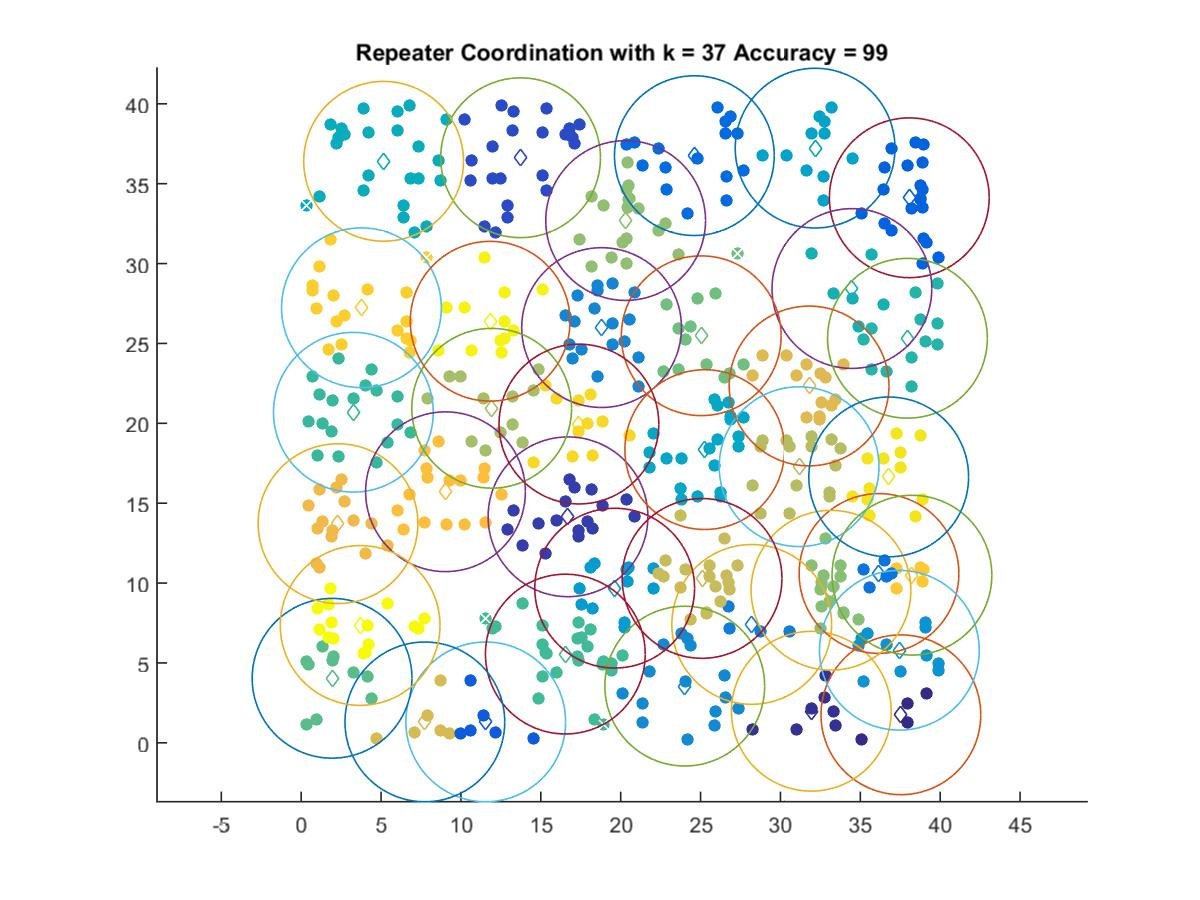

Source data for this figure (header and first rows):
37.543, 1.7553
31.94, 1.977
16.7, 14.15
13.74, 36.63
11.55, 1.311
38.07, 34.12
24.61, 36.76
36.17, 10.6
28.2, 7.412
18.81, 25.99
24.01, 3.549
37.45, 5.796
19.63, 9.682
32.17, 37.23
25.27, 18.36
5.16, 36.4
34.48, 28.44
37.95, 25.33
3.268, 20.69
16.54, 5.554
1.934, 4.04
25.04, 25.48
33.16, 9.552
20.31, 32.7
11.93, 20.94
31.17, 17.29
25.09, 10.29
7.743, 1.311
31.8, 22.34
2.306, 13.72
9.035, 15.72
38.23, 10.49
3.773, 27.23
17.39, 19.95
36.78, 16.65
11.83, 26.39
3.691, 7.347
